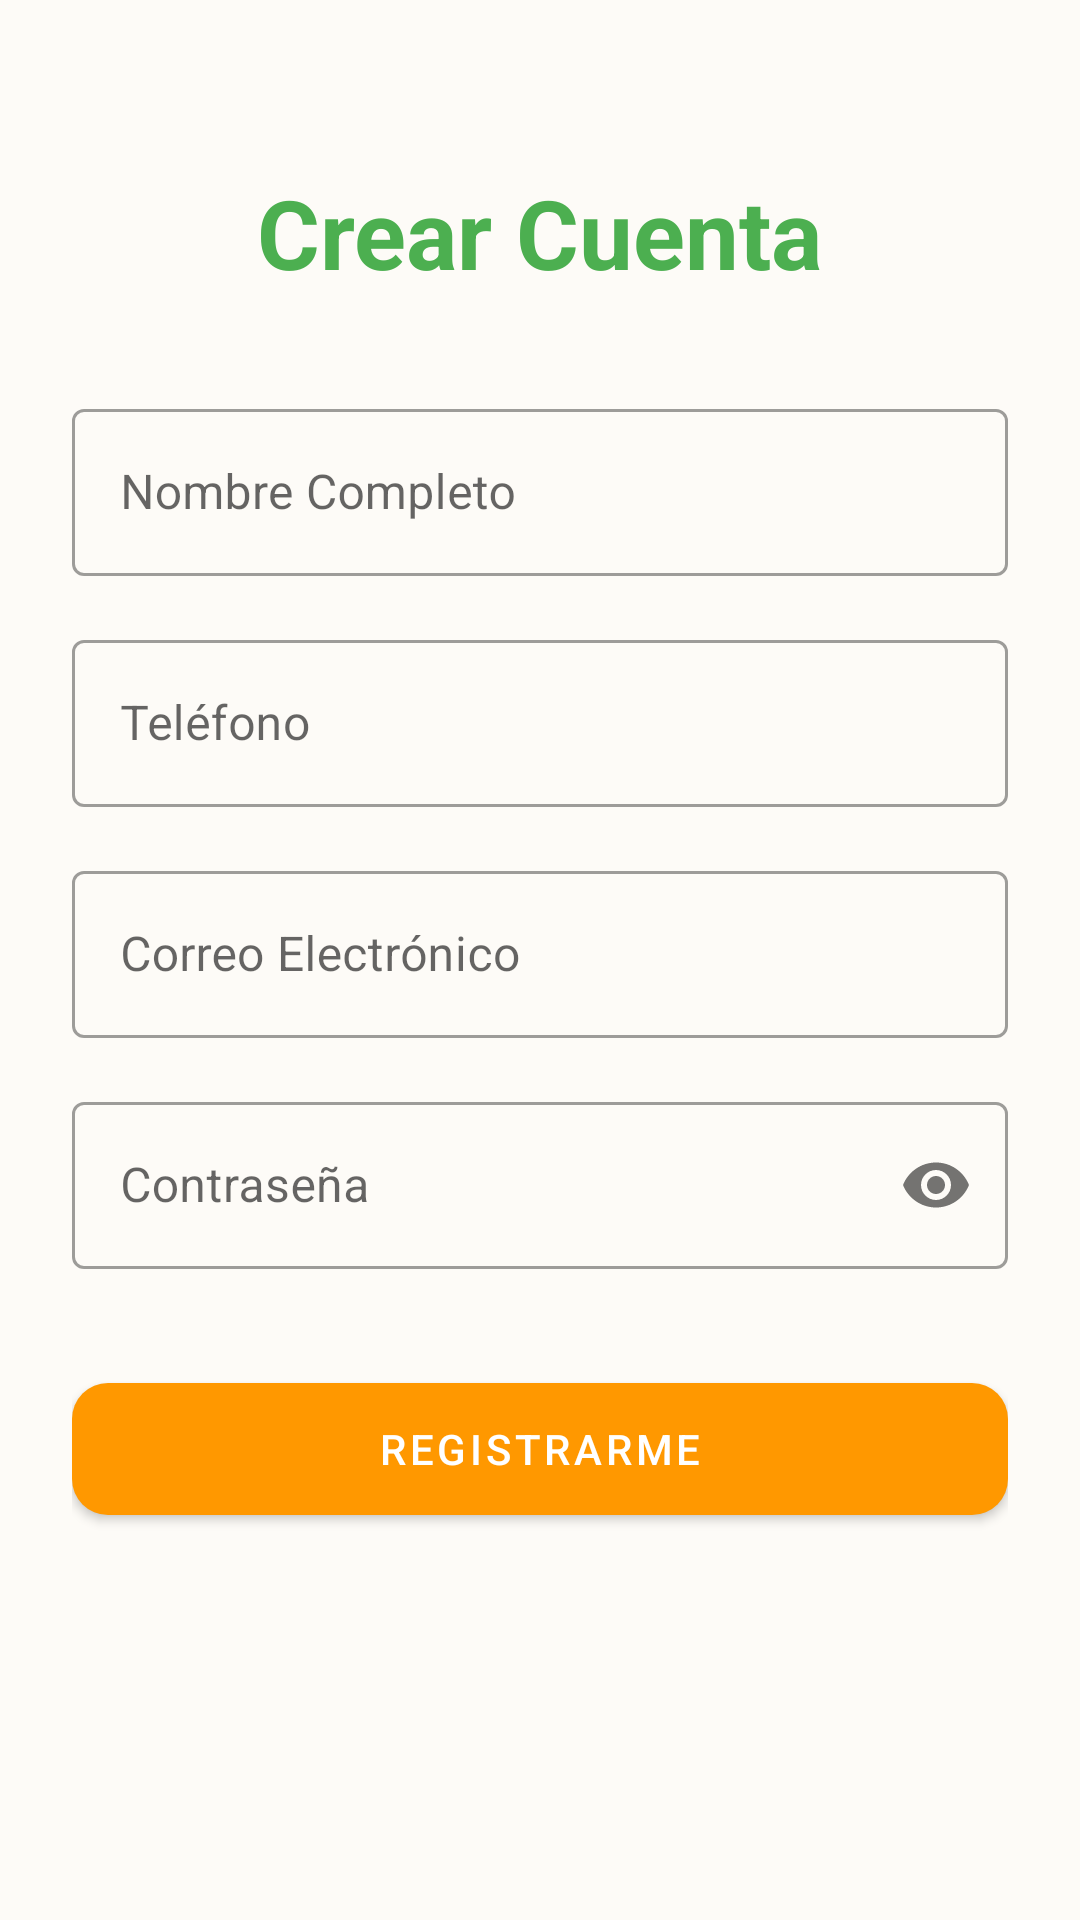

Android layout source for this screen:
<!-- AndroidManifest.xml: application theme Theme.AtresanosApp -->
<!-- res/layout/fragment_register.xml -->
<?xml version="1.0" encoding="utf-8"?>
<androidx.constraintlayout.widget.ConstraintLayout 
    xmlns:android="http://schemas.android.com/apk/res/android"
    xmlns:app="http://schemas.android.com/apk/res-auto"
    android:layout_width="match_parent"
    android:layout_height="match_parent"
    android:background="@color/background"
    android:padding="24dp">

    <TextView
        android:id="@+id/tv_register_title"
        android:layout_width="wrap_content"
        android:layout_height="wrap_content"
        android:text="Crear Cuenta"
        android:textColor="@color/primary"
        android:textSize="32sp"
        android:textStyle="bold"
        app:layout_constraintTop_toTopOf="parent"
        app:layout_constraintStart_toStartOf="parent"
        app:layout_constraintEnd_toEndOf="parent"
        android:layout_marginTop="32dp"/>

    <com.google.android.material.textfield.TextInputLayout
        android:id="@+id/til_nombre"
        style="@style/Widget.MaterialComponents.TextInputLayout.OutlinedBox"
        android:layout_width="0dp"
        android:layout_height="wrap_content"
        android:layout_marginTop="32dp"
        android:hint="Nombre Completo"
        app:layout_constraintTop_toBottomOf="@id/tv_register_title"
        app:layout_constraintStart_toStartOf="parent"
        app:layout_constraintEnd_toEndOf="parent">

        <com.google.android.material.textfield.TextInputEditText
            android:id="@+id/et_nombre"
            android:layout_width="match_parent"
            android:layout_height="wrap_content"
            android:inputType="textPersonName" />
    </com.google.android.material.textfield.TextInputLayout>

    <com.google.android.material.textfield.TextInputLayout
        android:id="@+id/til_telefono"
        style="@style/Widget.MaterialComponents.TextInputLayout.OutlinedBox"
        android:layout_width="0dp"
        android:layout_height="wrap_content"
        android:layout_marginTop="16dp"
        android:hint="Teléfono"
        app:layout_constraintTop_toBottomOf="@id/til_nombre"
        app:layout_constraintStart_toStartOf="parent"
        app:layout_constraintEnd_toEndOf="parent">

        <com.google.android.material.textfield.TextInputEditText
            android:id="@+id/et_telefono"
            android:layout_width="match_parent"
            android:layout_height="wrap_content"
            android:inputType="phone" />
    </com.google.android.material.textfield.TextInputLayout>

    <com.google.android.material.textfield.TextInputLayout
        android:id="@+id/til_email_reg"
        style="@style/Widget.MaterialComponents.TextInputLayout.OutlinedBox"
        android:layout_width="0dp"
        android:layout_height="wrap_content"
        android:layout_marginTop="16dp"
        android:hint="Correo Electrónico"
        app:layout_constraintTop_toBottomOf="@id/til_telefono"
        app:layout_constraintStart_toStartOf="parent"
        app:layout_constraintEnd_toEndOf="parent">

        <com.google.android.material.textfield.TextInputEditText
            android:id="@+id/et_email_reg"
            android:layout_width="match_parent"
            android:layout_height="wrap_content"
            android:inputType="textEmailAddress" />
    </com.google.android.material.textfield.TextInputLayout>

    <com.google.android.material.textfield.TextInputLayout
        android:id="@+id/til_password_reg"
        style="@style/Widget.MaterialComponents.TextInputLayout.OutlinedBox"
        android:layout_width="0dp"
        android:layout_height="wrap_content"
        android:layout_marginTop="16dp"
        android:hint="Contraseña"
        app:passwordToggleEnabled="true"
        app:layout_constraintTop_toBottomOf="@id/til_email_reg"
        app:layout_constraintStart_toStartOf="parent"
        app:layout_constraintEnd_toEndOf="parent">

        <com.google.android.material.textfield.TextInputEditText
            android:id="@+id/et_password_reg"
            android:layout_width="match_parent"
            android:layout_height="wrap_content"
            android:inputType="textPassword" />
    </com.google.android.material.textfield.TextInputLayout>

    <com.google.android.material.button.MaterialButton
        android:id="@+id/btn_registrar"
        android:layout_width="0dp"
        android:layout_height="56dp"
        android:text="Registrarme"
        android:layout_marginTop="32dp"
        app:backgroundTint="@color/accent"
        app:cornerRadius="12dp"
        app:layout_constraintTop_toBottomOf="@id/til_password_reg"
        app:layout_constraintStart_toStartOf="parent"
        app:layout_constraintEnd_toEndOf="parent"/>

</androidx.constraintlayout.widget.ConstraintLayout>
<!-- resources referenced by this layout -->
<resources>
  <color name="accent">#FF9800</color>
  <color name="background">#FDFBF7</color>
  <color name="primary">#4CAF50</color>
  <style name="Theme.AtresanosApp" parent="Theme.MaterialComponents.Light.NoActionBar">
          <item name="colorPrimary">@color/primary</item>
          <item name="colorSecondary">@color/secondary</item>
      </style>
  <color name="secondary">#8D6E63</color>
</resources>
